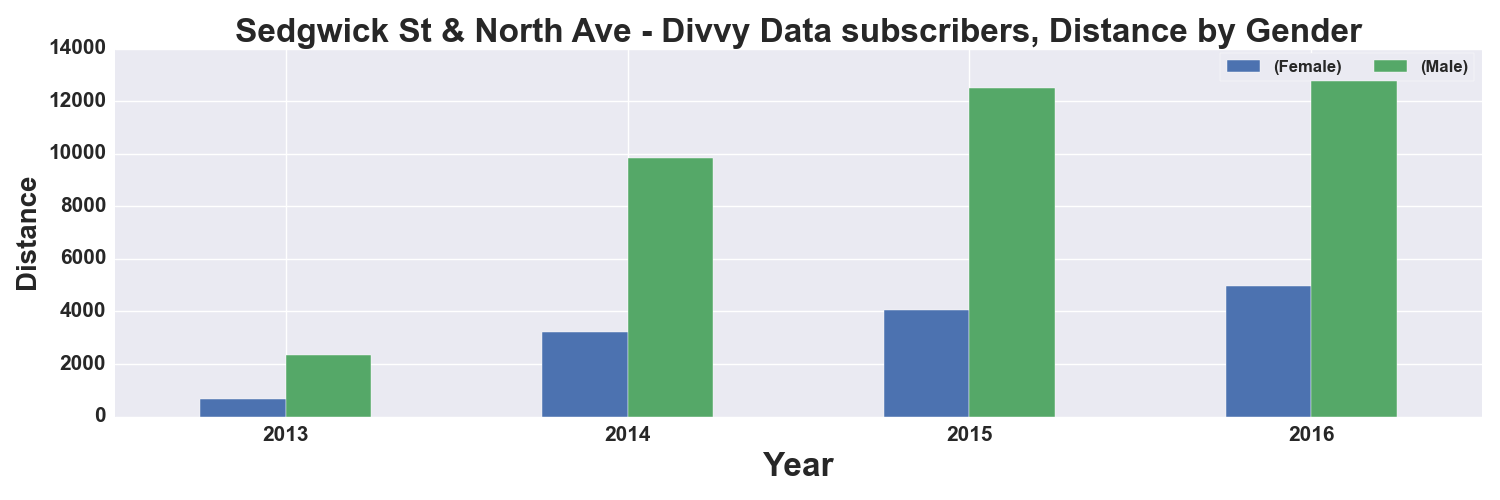

Source data for this figure (header and first rows):
, START TIME YEAR, DISTANCE_Miles, DISTANCE_Miles
GENDER, , Female, Male
0, 2013, 679.0, 2362
1, 2014, 3203, 9848
2, 2015, 4065, 12508
3, 2016, 4962, 13790
